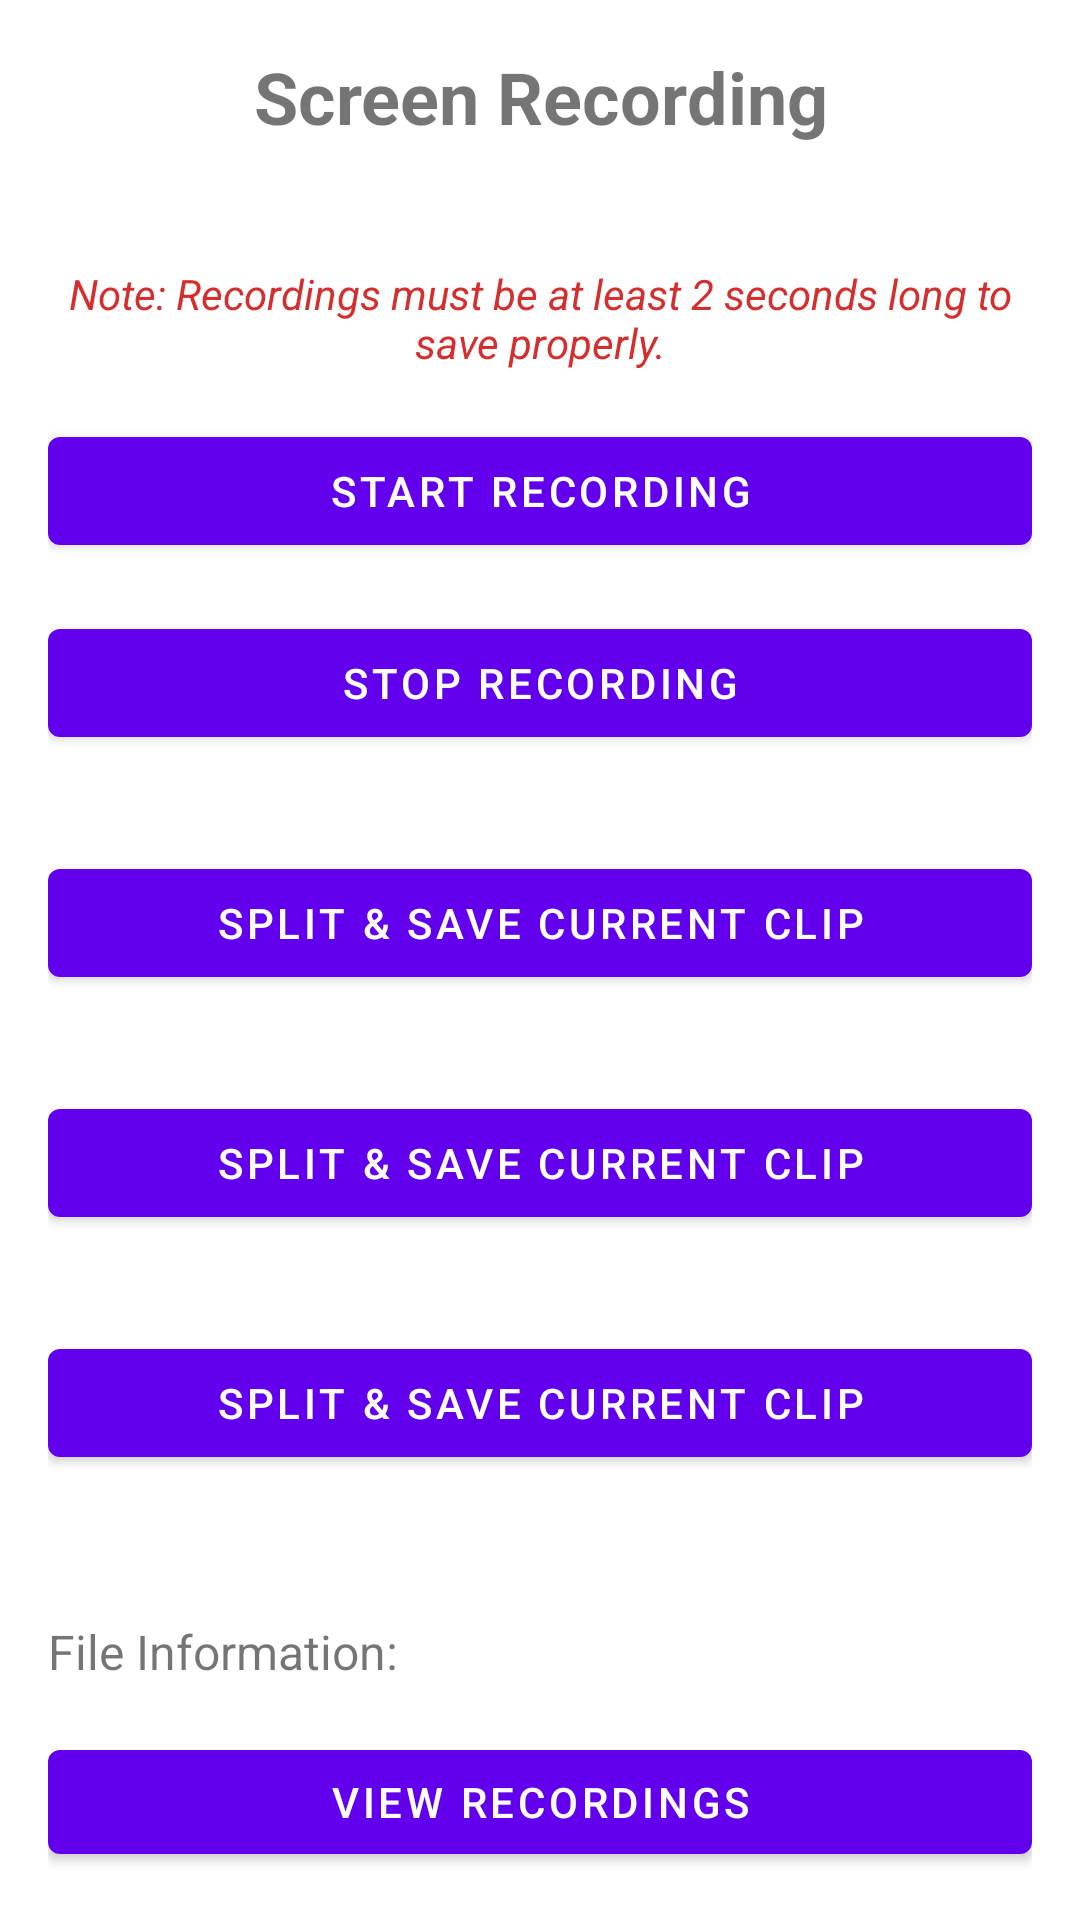

Here is an Android app screen rendered from its layout file. Give the layout XML and the strings, colors and styles it references.
<!-- AndroidManifest.xml: application theme Theme.TranscriptApp -->
<!-- res/layout/activity_screen_recording.xml -->
<?xml version="1.0" encoding="utf-8"?>

<LinearLayout xmlns:android="http://schemas.android.com/apk/res/android"
    xmlns:app="http://schemas.android.com/apk/res-auto"
    xmlns:tools="http://schemas.android.com/tools"
    android:layout_width="match_parent"
    android:layout_height="match_parent"
    android:orientation="vertical"
    android:padding="16dp"
    tools:context=".ScreenRecordingActivity">

    <TextView
        android:id="@+id/titleTextView"
        android:layout_width="match_parent"
        android:layout_height="wrap_content"
        android:text="Screen Recording"
        android:textSize="24sp"
        android:textStyle="bold"
        android:gravity="center"
        android:layout_marginBottom="32dp" />

    <TextView
        android:id="@+id/warningTextView"
        android:layout_width="match_parent"
        android:layout_height="wrap_content"
        android:text="Note: Recordings must be at least 2 seconds long to save properly."
        android:textColor="#D32F2F"
        android:textStyle="italic"
        android:layout_marginTop="8dp"
        android:layout_marginBottom="16dp"
        android:gravity="center" />

    <Button
        android:id="@+id/startButton"
        android:layout_width="match_parent"
        android:layout_height="wrap_content"
        android:text="Start Recording"
        android:layout_marginBottom="16dp" />

    <Button
        android:id="@+id/stopButton"
        android:layout_width="match_parent"
        android:layout_height="wrap_content"
        android:text="Stop Recording"
        android:layout_marginBottom="32dp" />

    <Button
        android:id="@+id/splitButton"
        android:layout_width="match_parent"
        android:layout_height="wrap_content"
        android:text="Split &amp; Save Current Clip"
        android:layout_marginBottom="32dp" />

    <Button
        android:id="@+id/splitButton"
        android:layout_width="match_parent"
        android:layout_height="wrap_content"
        android:text="Split &amp; Save Current Clip"
        android:layout_marginBottom="32dp" />

    <Button
        android:id="@+id/splitButton"
        android:layout_width="match_parent"
        android:layout_height="wrap_content"
        android:text="Split &amp; Save Current Clip"
        android:layout_marginBottom="32dp" />

    <TextView
        android:id="@+id/fileInfoTextView"
        android:layout_width="match_parent"
        android:layout_height="wrap_content"
        android:text="File Information:"
        android:textSize="16sp"
        android:layout_marginTop="16dp" />
        
    <Button
        android:id="@+id/viewRecordingsButton"
        android:layout_width="match_parent"
        android:layout_height="wrap_content"
        android:text="View Recordings"
        android:layout_marginTop="16dp" />

</LinearLayout>
<!-- resources referenced by this layout -->
<resources>
  <style name="Theme.TranscriptApp" parent="Theme.MaterialComponents.DayNight.DarkActionBar">
          
          <item name="colorPrimary">@color/purple_500</item>
          <item name="colorPrimaryVariant">@color/purple_700</item>
          <item name="colorOnPrimary">@color/white</item>
          
          <item name="colorSecondary">@color/teal_200</item>
          <item name="colorSecondaryVariant">@color/teal_700</item>
          <item name="colorOnSecondary">@color/black</item>
          
          <item name="android:statusBarColor">?attr/colorPrimaryVariant</item>
          
      </style>
  <!-- not gathered from this repository: default colours our renderer supplied (Android Studio template values) -->
  <color name="purple_500">#FF6200EE</color>
  <color name="purple_700">#FF3700B3</color>
  <color name="teal_200">#FF03DAC5</color>
  <color name="teal_700">#FF018786</color>
  <color name="black">#FF000000</color>
  <color name="white">#FFFFFFFF</color>
</resources>
